Dataset: Dataset (GitHub, MaulaIlma/Indonesian-Batik-Recognition-Using-GLCM-and-CDH-Methods). Classes: Bandung, Bogor, Ciamis, Cimahi, Cirebon, Garut, Indramayu, Kabupaten Bandung, Kabupaten Cirebon, Kabupaten Tasikmalaya, Kuningan, Majalengka, Sumedang, Tasikmalaya.

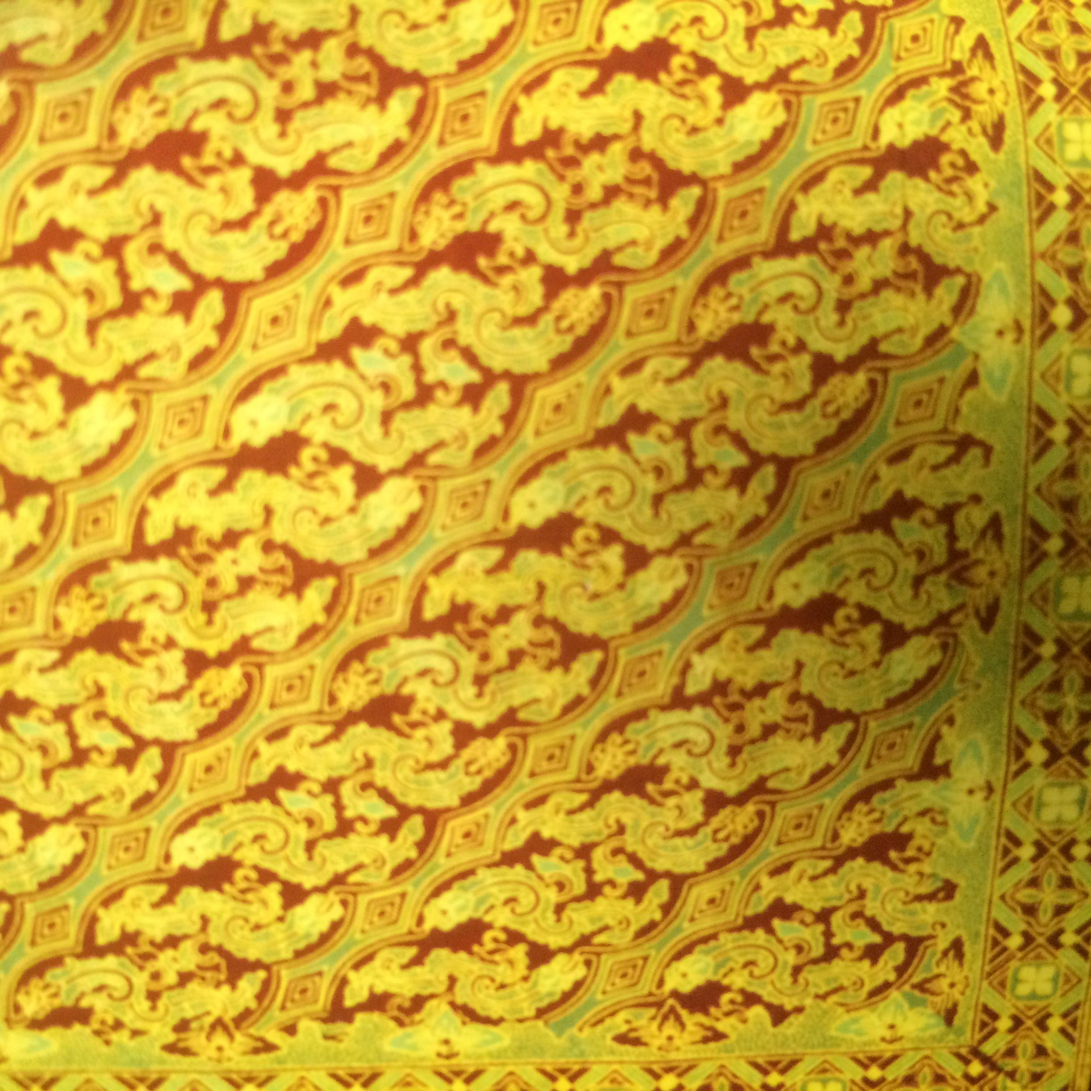
Label: Bogor

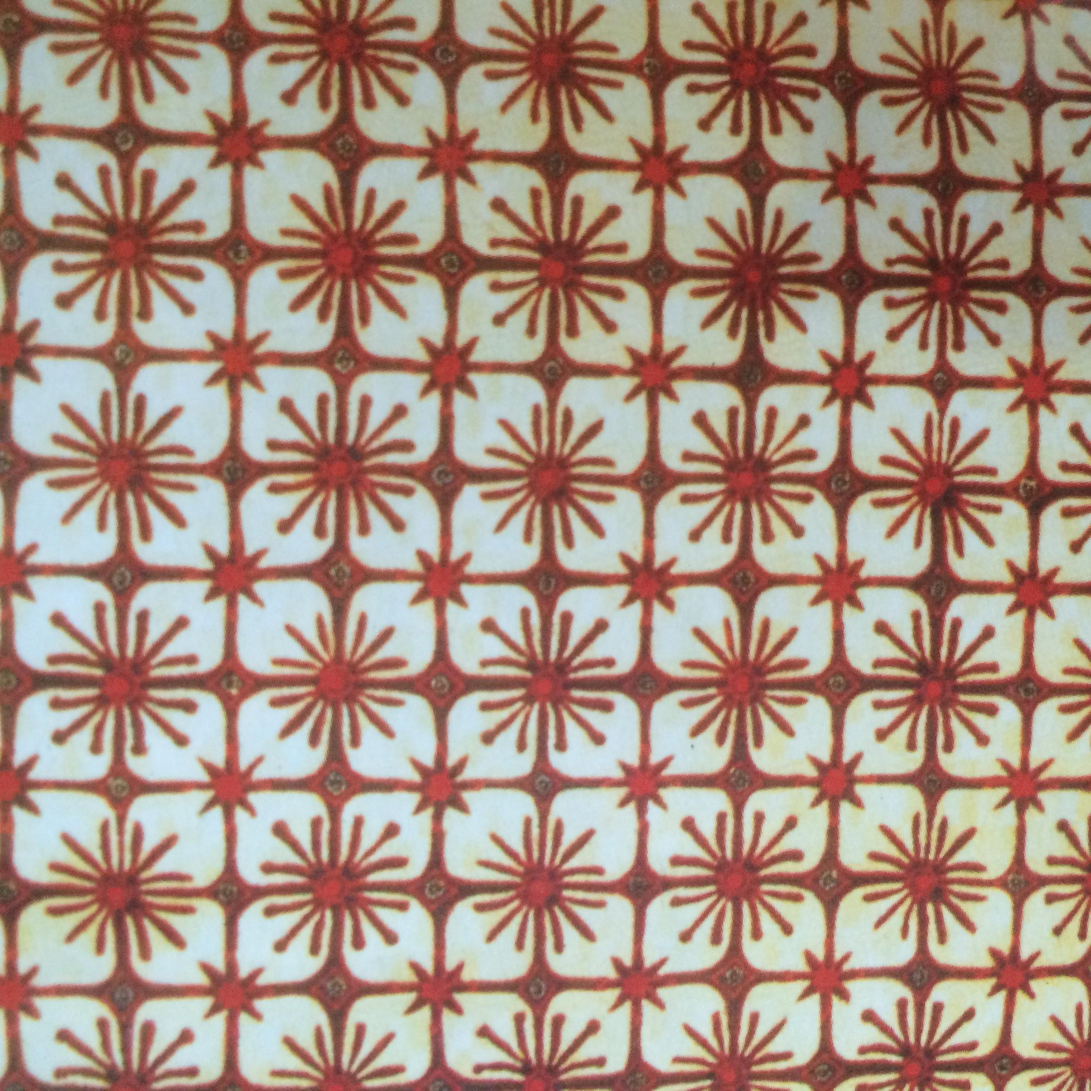
Label: Ciamis

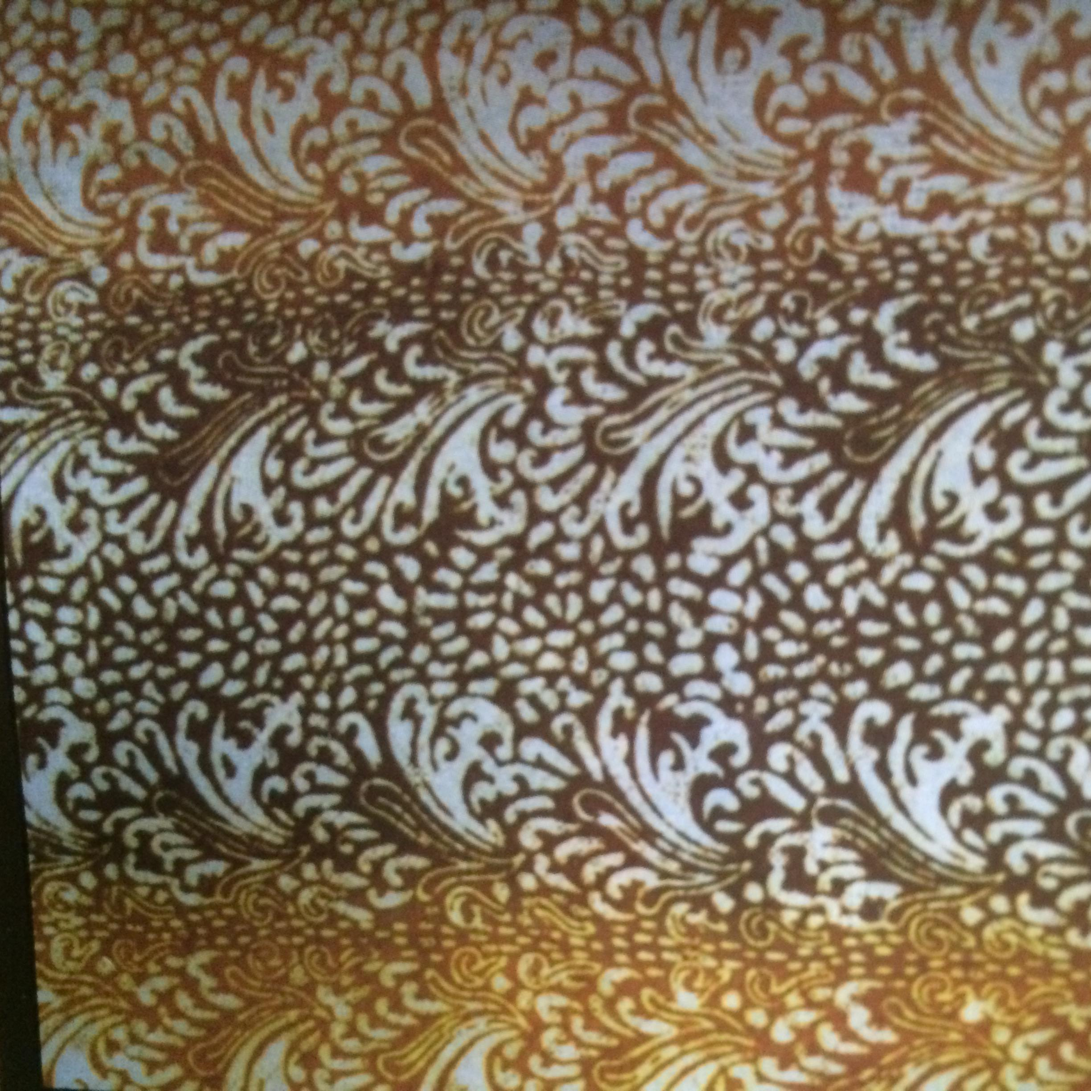
Label: Cimahi

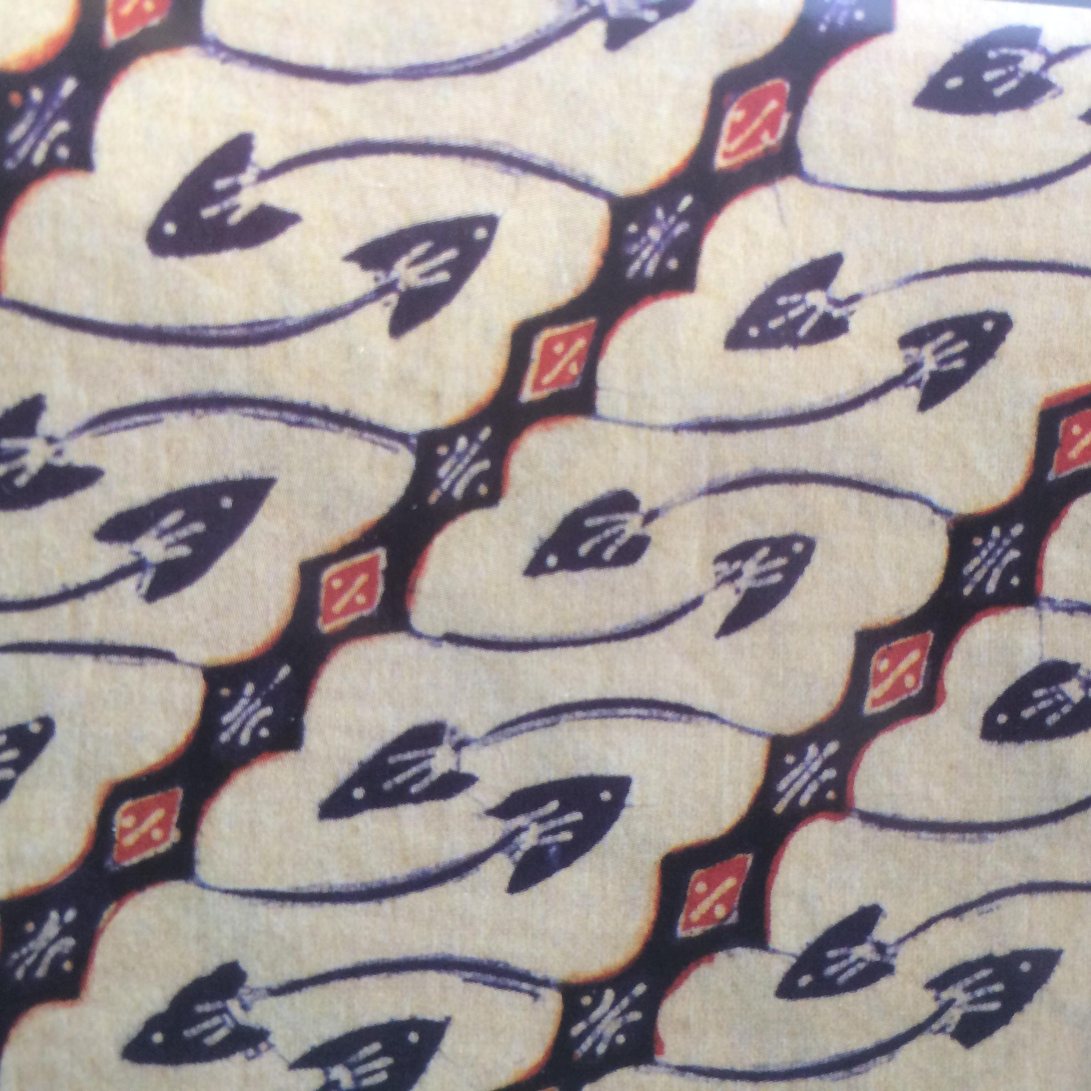
Label: Garut

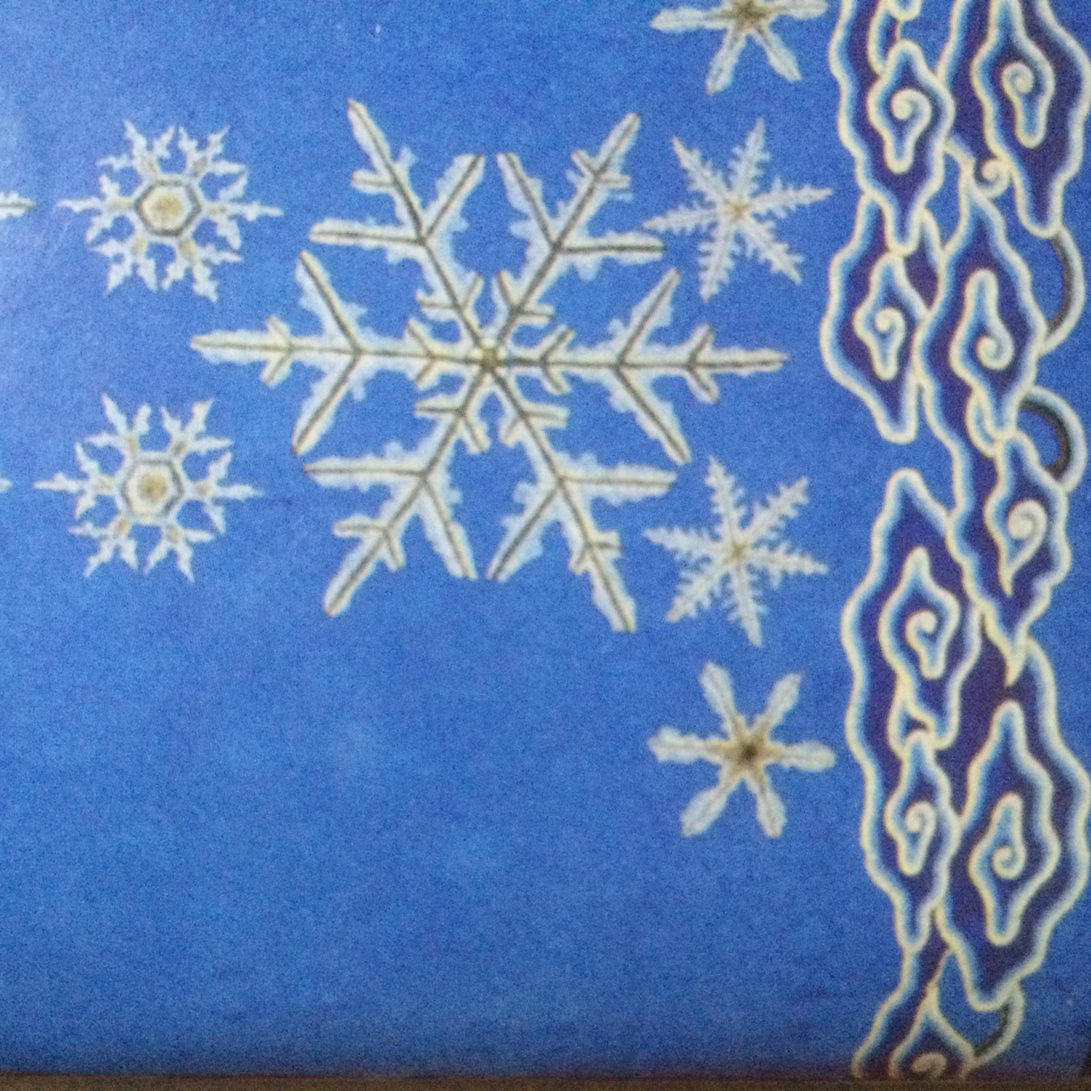
Label: Kabupaten Cirebon

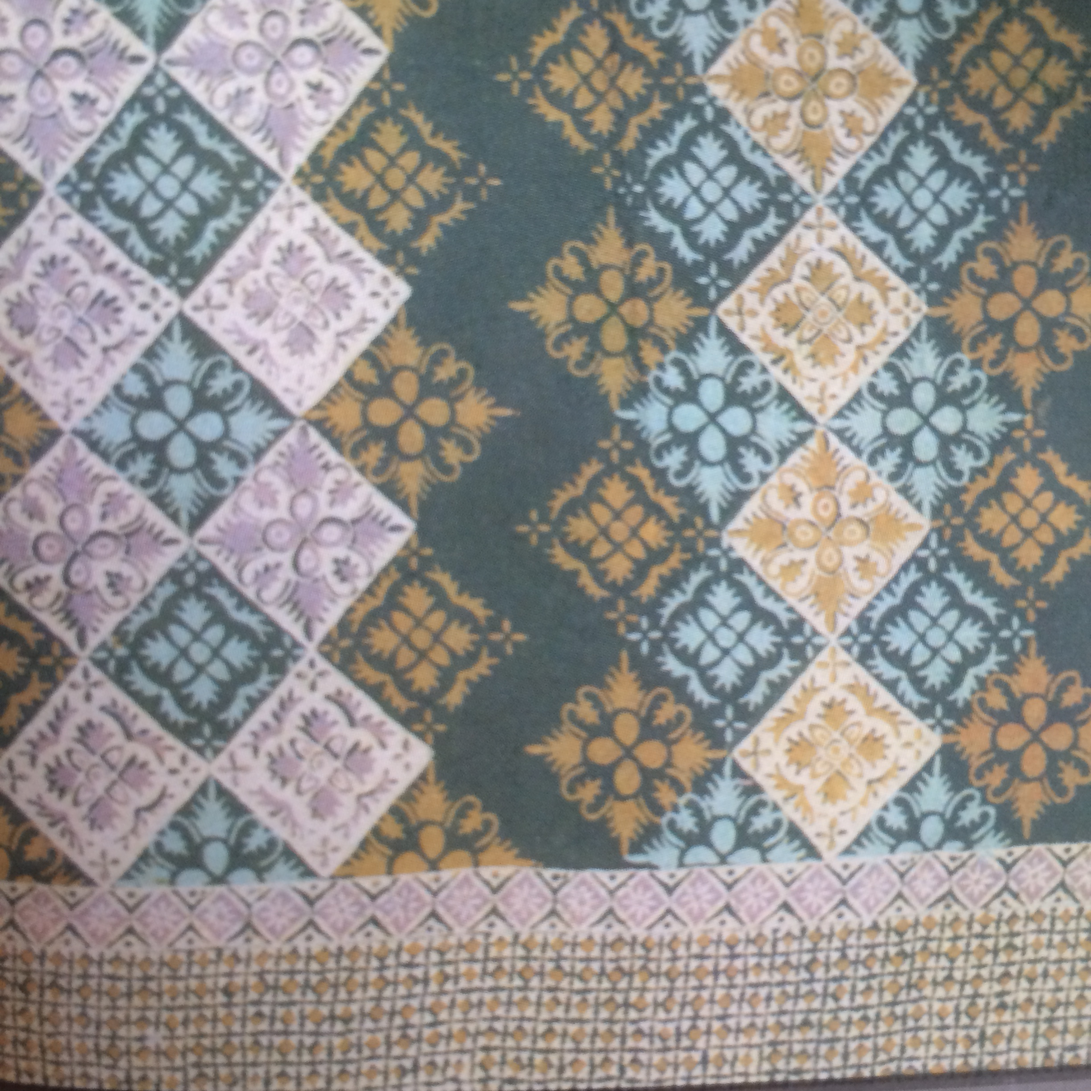
Label: Bandung
